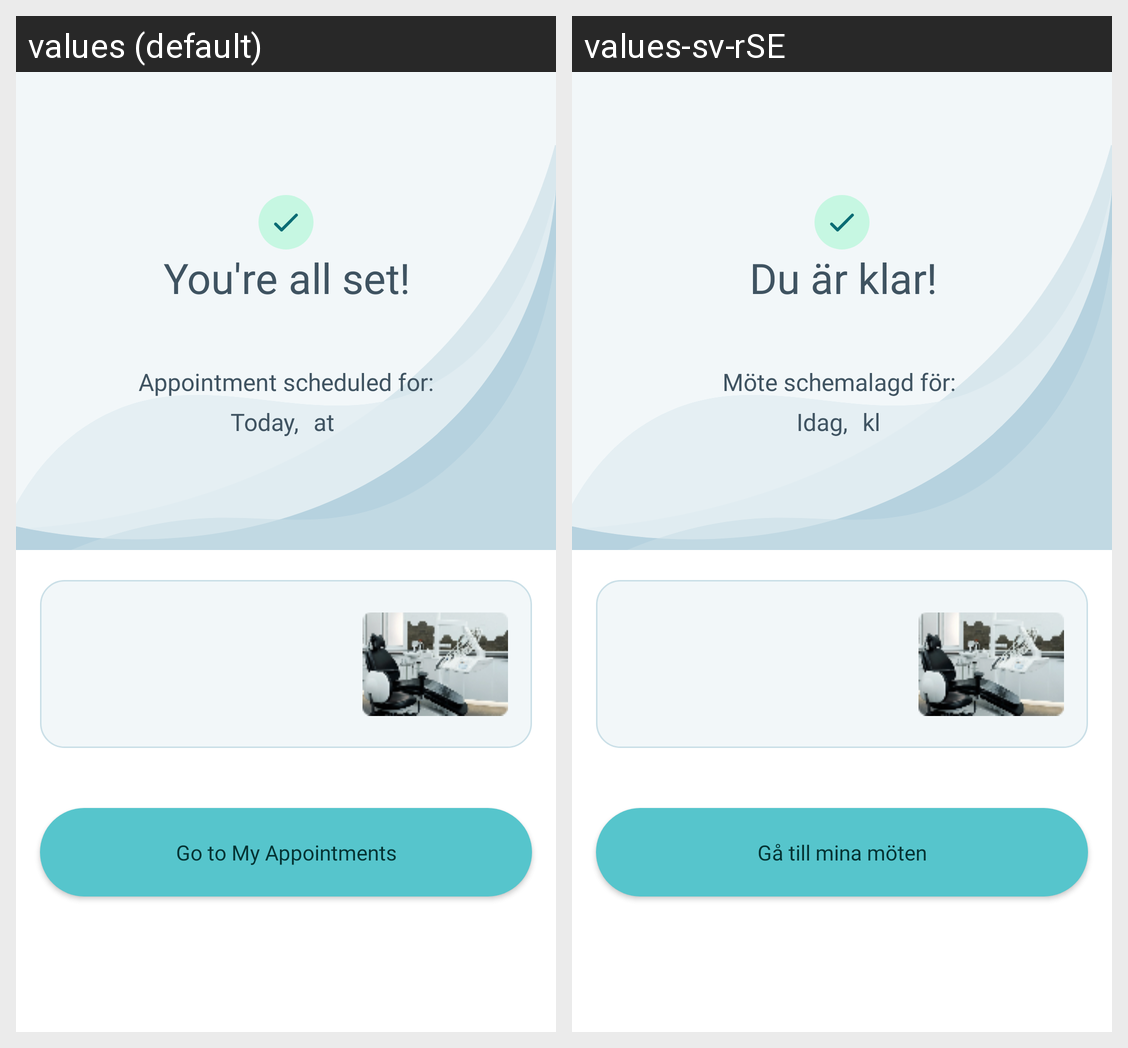

This grid shows one Android layout under two languages. Give, for every string resource on the screen, its name, the default text and each shown locale's text.
Android screen res/layout/fragment_confirmation.xml rendered under 2 locales, left to right: values (default), values-sv-rSE. Device: Nexus 5 (rendered at 1080×1920; each locale shown at half size, 540×960, under a caption strip naming it); theme Theme.Dentify.
Strings drawn on this screen, with the default value and each locale's value (text and hints the layout hard-codes, and strings that could not be matched under every locale, appear in the picture but are not listed):

all_set
  values: You're all set!
  values-sv-rSE: Du är klar!

appointment_scheduled_for
  values: Appointment scheduled for:
  values-sv-rSE: Möte schemalagd för: 

today_
  values: Today,
  values-sv-rSE: Idag,

_at_
  values: at
  values-sv-rSE: kl

go_to_my_appointments
  values: Go to My Appointments
  values-sv-rSE: Gå till mina möten
